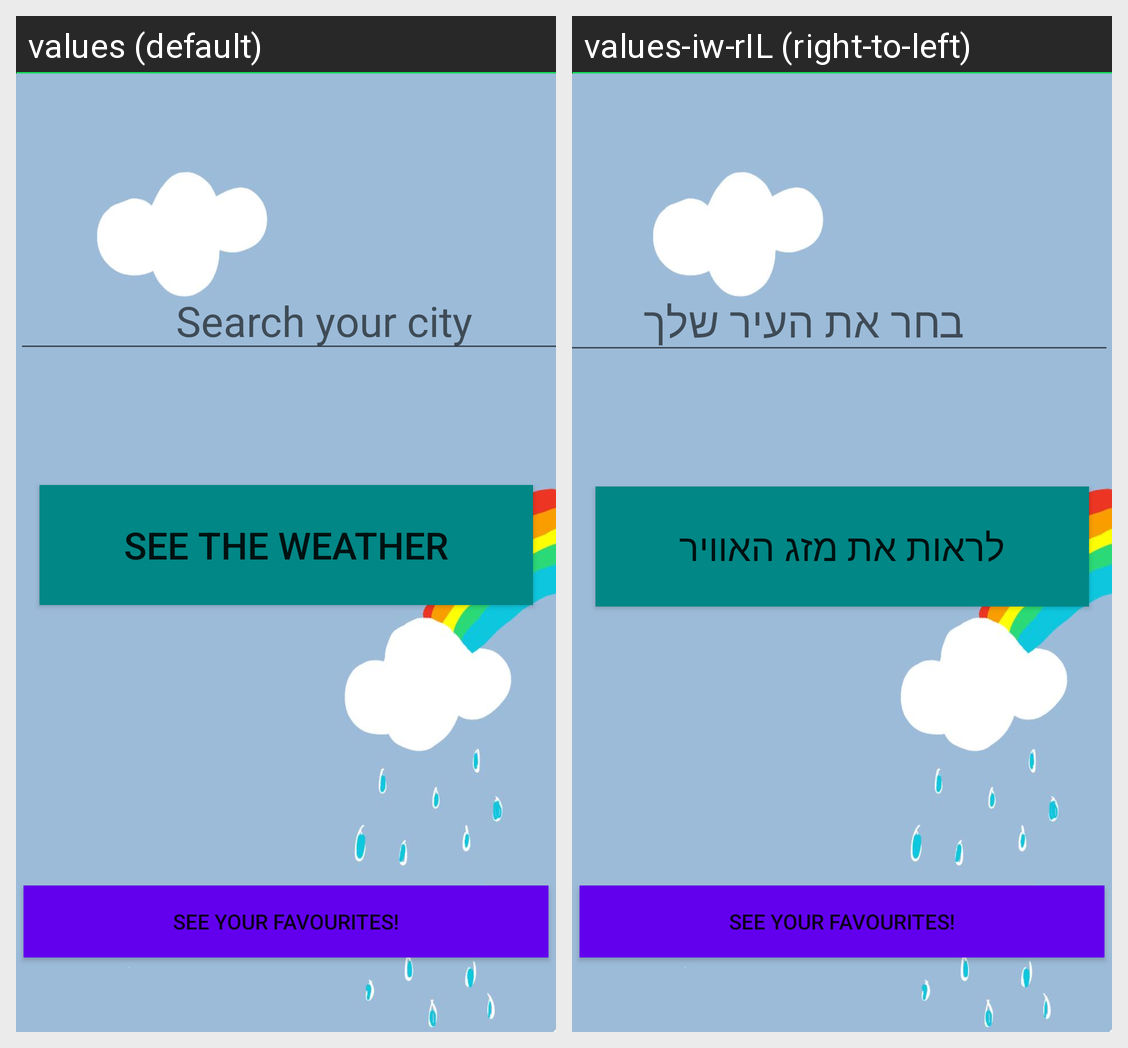

For this localized Android screen grid, give each drawn string resource with its value in every locale shown.
Android screen res/layout/fragment_home.xml rendered under 2 locales, left to right: values (default), values-iw-rIL (right-to-left). Device: Nexus 5 (rendered at 1080×1920; each locale shown at half size, 540×960, under a caption strip naming it); theme Theme.WeatherEdu.
Strings drawn on this screen, with the default value and each locale's value (text and hints the layout hard-codes, and strings that could not be matched under every locale, appear in the picture but are not listed):

seeCity
  values: Search your city
  values-iw-rIL: בחר את העיר שלך

seeWeather
  values: See the weather
  values-iw-rIL: לראות את מזג האוויר

fave
  values: See your favourites!
  values-iw-rIL: See your favourites!  [not translated; the default value is used]
